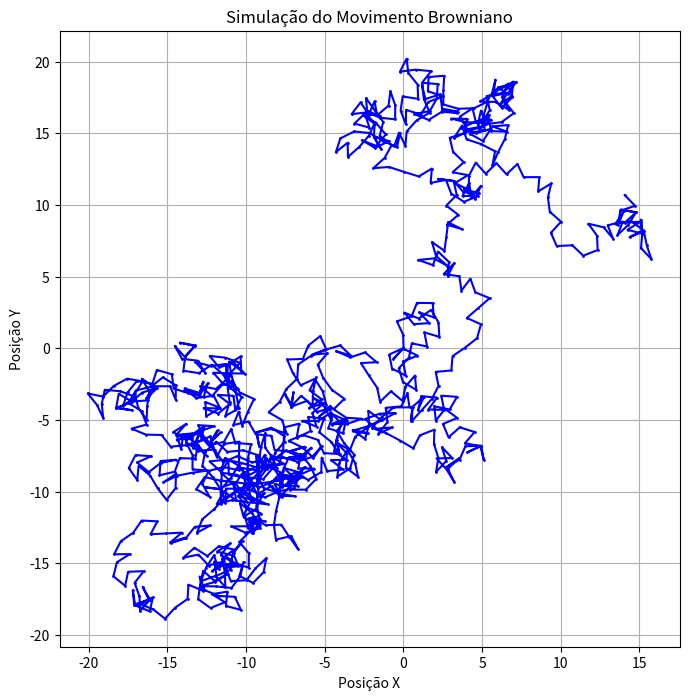

This figure's Python source:
#Movimento Browniano
import numpy as np
import matplotlib.pyplot as plt

# Parâmetros da simulação
num_steps = 1000  # Número de passos
step_size = 1.0   # Tamanho do passo

# Inicializar as posições
x = np.zeros(num_steps)
y = np.zeros(num_steps)

# Gerar o movimento browniano
for i in range(1, num_steps):
    angle = np.random.uniform(0, 2 * np.pi)  # Escolhe um ângulo aleatório
    x[i] = x[i - 1] + step_size * np.cos(angle)  # Atualiza a posição X
    y[i] = y[i - 1] + step_size * np.sin(angle)  # Atualiza a posição Y

# Plotar o movimento browniano
plt.figure(figsize=(8, 8))
plt.plot(x, y, marker='o', markersize=1, linestyle='-', color='blue')
plt.title('Simulação do Movimento Browniano')
plt.xlabel('Posição X')
plt.ylabel('Posição Y')
plt.grid(True)
plt.show()
